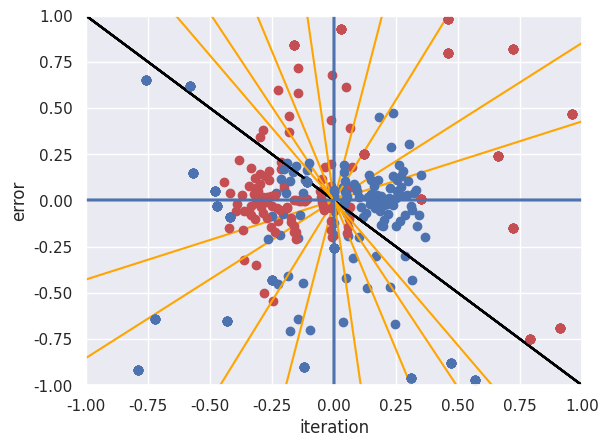

This figure's Python source:
# -*- coding: utf-8 -*-
"""
Created on Mon Feb 18 09:28:09 2019

[redacted]
"""
import matplotlib.pyplot as plt
import numpy as np
import seaborn as sns

sns.set()

np.random.seed(6)

learningRate = 0.005
space = np.linspace(-1, 1)

X = np.array([
     [ 0.72, 0.82 ], [ 0.91, -0.69 ], [ 0.46, 0.80 ],
     [ 0.03, 0.93 ], [ 0.12, 0.25 ], [ 0.96, 0.47 ],
     [ 0.79, -0.75 ], [ 0.46, 0.98 ], [ 0.66, 0.24 ],
     [ 0.72, -0.15 ], [ 0.35, 0.01 ], [ -0.16, 0.84 ],
     [ -0.04, 0.68 ], [ -0.11, 0.10 ], [ 0.31, -0.96 ],
     [ 0.00, -0.26 ], [ -0.43, -0.65 ], [ 0.57, -0.97 ],
     [ -0.47, -0.03 ], [ -0.72, -0.64 ], [ -0.57, 0.15 ],
     [ -0.25, -0.43 ], [ 0.47, -0.88 ], [ -0.12, -0.90 ],
     [ -0.58, 0.62 ], [ -0.48, 0.05 ], [ -0.79, -0.92 ],
     [ -0.42, -0.09 ], [ -0.76, 0.65 ], [ -0.77, -0.76 ]])

y = np.array([-1, -1, -1, -1, -1, -1, -1, -1, -1, -1, -1, -1, -1,
              1, 1, 1, 1, 1, 1, 1, 1, 1, 1, 1, 1, 1, 1, 1, 1, 1 ])

w = np.array([np.random.normal(), np.random.normal()])

def activation_func(z):
    return 1 if z >= 0 else -1

def plot_data():
    plt.plot(X[0:12, 0] * w[0], X[0:12, 1] * w[1], 'ro')
    plt.plot(X[13:29, 0] * w[0], X[13:29, 1] * w[1], 'bo')
    
    plt.plot(space, -space, color='black')
    plt.axis([-1, 1, -1, 1])
    plt.xlabel('x')
    plt.ylabel('y')
    
    plt.axvline()
    plt.axhline()
    plt.show()
    
def plot_data_for_linear():
    plt.plot(X[0:12, 0], X[0:12, 1], 'ro')
    plt.plot(X[13:29, 0], X[13:29, 1], 'bo')
    
    plt.axis([-1, 1, -1, 1])
    plt.xlabel('x')
    plt.ylabel('y')
    
    plt.plot(space, -space * (w[0]/w[1]), color='orange')
    
    plt.axvline()
    plt.axhline()
    plt.show()

run_errors = []
for iteration in range(8):
    y_hat = np.array(list(map(activation_func, X.dot(w))))
    errors = y - y_hat
    global_error = np.absolute(errors).sum()
    run_errors.append(global_error)
    
    plot_data()
    plot_data_for_linear()

    print('global error: {}', global_error)
    print('w: {}', w)
    for input_index in range(errors.size):
        local_error = errors[input_index]
        x_cur = X[input_index]
        
        for w_index in range(w.size):
            w += learningRate*local_error*x_cur

# plot error            
plt.plot(run_errors)
plt.xlabel('iteration')
plt.ylabel('error')
plt.show()
    